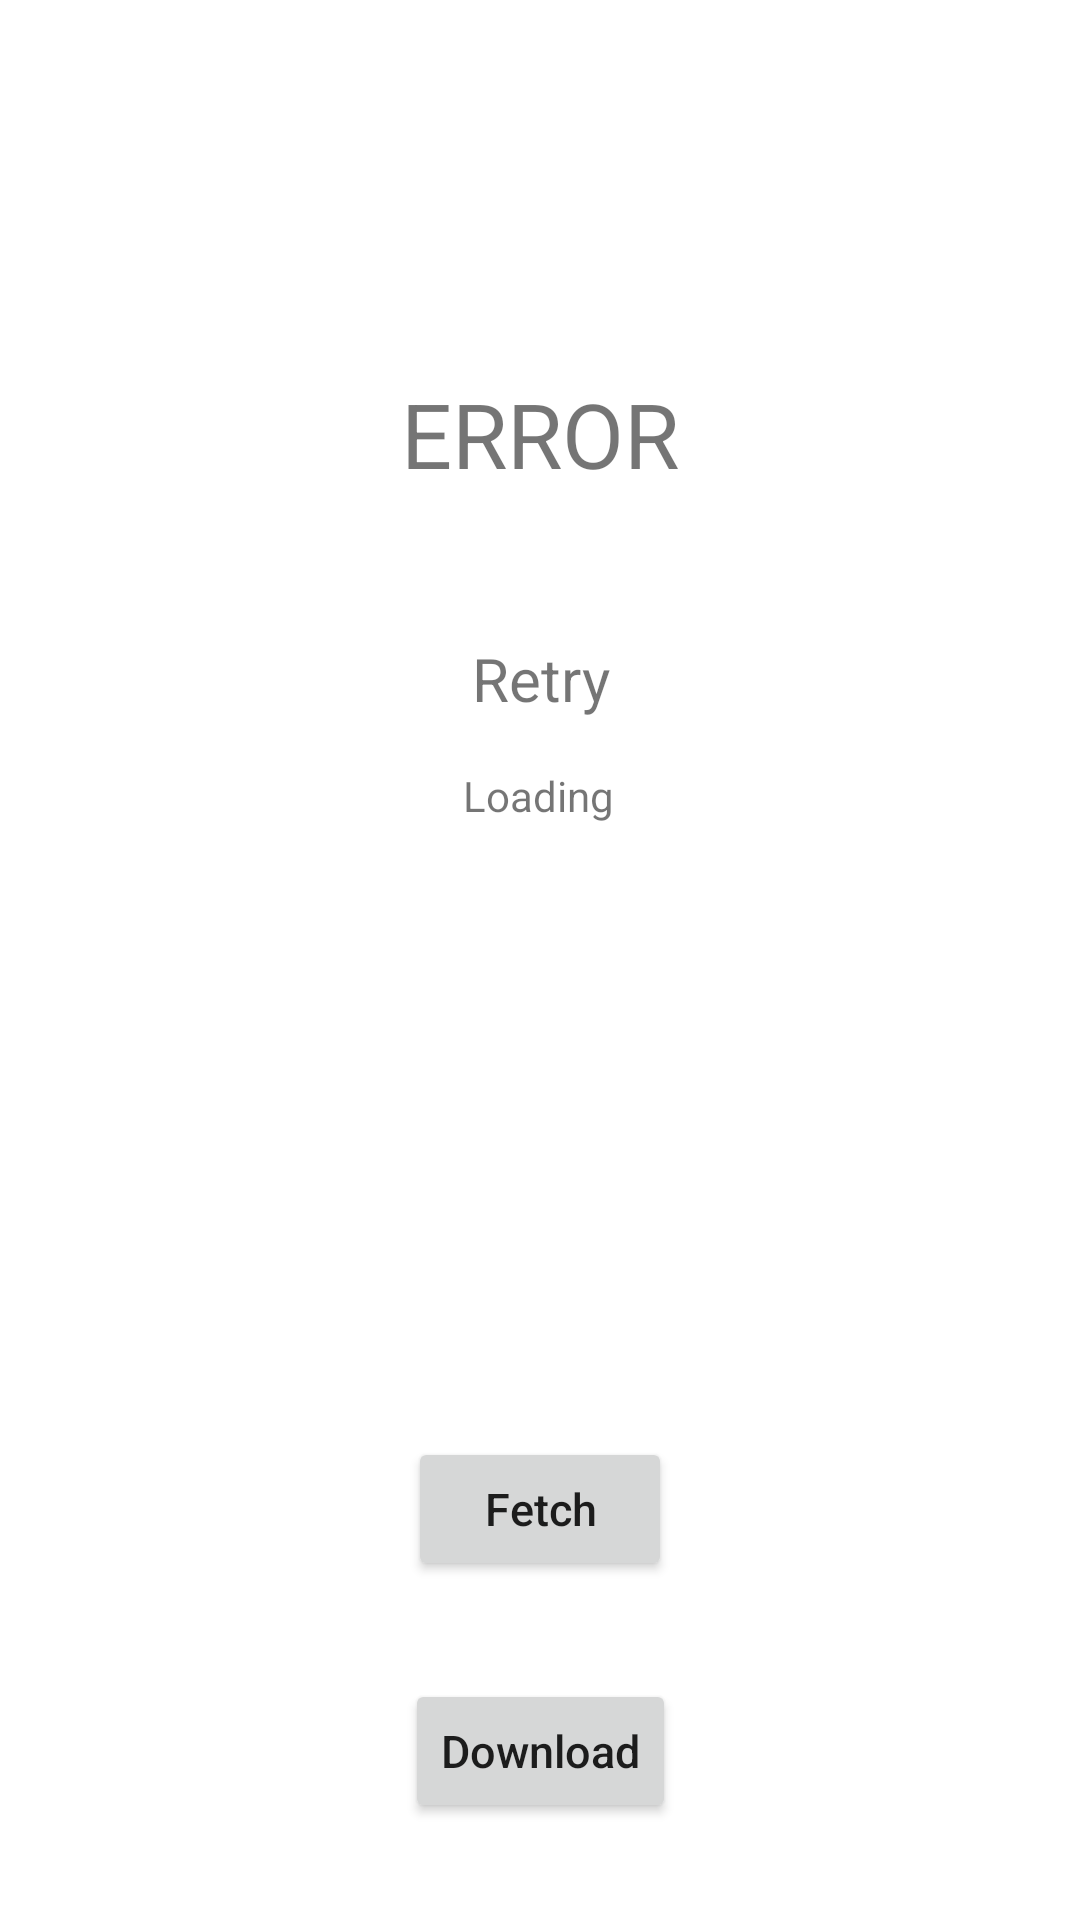

This screen was rendered from an Android layout file. Write that file and the resources it references.
<!-- AndroidManifest.xml: application theme Theme.RandogPicCoroutines -->
<!-- res/layout/activity_main.xml -->
<?xml version="1.0" encoding="utf-8"?>
<androidx.constraintlayout.widget.ConstraintLayout xmlns:android="http://schemas.android.com/apk/res/android"
    xmlns:app="http://schemas.android.com/apk/res-auto"
    xmlns:tools="http://schemas.android.com/tools"
    android:layout_width="match_parent"
    android:layout_height="match_parent"
    tools:context=".MainActivity">

    <androidx.constraintlayout.widget.Guideline
        android:id="@+id/guideline"
        android:layout_width="wrap_content"
        android:layout_height="wrap_content"
        android:orientation="horizontal"
        app:layout_constraintBottom_toTopOf="@+id/fetch_btn"
        app:layout_constraintGuide_percent="0.6981758"
        app:layout_constraintTop_toTopOf="parent" />

    <ImageView
        android:id="@+id/dogImage_imgv"
        android:layout_width="0dp"
        android:layout_height="0dp"
        android:layout_marginStart="16dp"
        android:layout_marginTop="16dp"
        android:layout_marginEnd="16dp"
        app:layout_constraintBottom_toTopOf="@+id/guideline"
        app:layout_constraintEnd_toEndOf="parent"
        app:layout_constraintHorizontal_bias="0.0"
        app:layout_constraintStart_toStartOf="parent"
        app:layout_constraintTop_toTopOf="parent"
        app:layout_constraintVertical_bias="0.22000003"
        tools:srcCompat="@tools:sample/avatars" />

    <Button
        android:id="@+id/fetch_btn"
        android:layout_width="wrap_content"
        android:layout_height="wrap_content"
        android:text="@string/Fetch"
        android:textSize="15dp"
        app:layout_constraintBottom_toTopOf="@+id/Download_btn"
        app:layout_constraintEnd_toEndOf="parent"
        app:layout_constraintHorizontal_bias="0.5"
        app:layout_constraintStart_toStartOf="parent"
        app:layout_constraintTop_toBottomOf="@+id/guideline" />

    <Button
        android:id="@+id/Download_btn"
        android:layout_width="wrap_content"
        android:layout_height="wrap_content"
        android:text="@string/Download"
        android:textSize="15dp"
        app:layout_constraintBottom_toBottomOf="parent"
        app:layout_constraintEnd_toEndOf="parent"
        app:layout_constraintHorizontal_bias="0.5"
        app:layout_constraintStart_toStartOf="parent"
        app:layout_constraintTop_toBottomOf="@+id/fetch_btn" />

    <include
        android:id="@+id/errorContainer"
        layout="@layout/view_error"
        android:layout_width="match_parent"
        android:layout_height="match_parent"
        app:layout_behavior="@string/appbar_scrolling_view_behavior"
        tools:layout_editor_absoluteX="0dp"
        tools:layout_editor_absoluteY="-33dp" />

    <include
        android:id="@+id/loadingContainer"
        layout="@layout/view_loading"
        android:layout_width="match_parent"
        android:layout_height="match_parent"
        app:layout_behavior="@string/appbar_scrolling_view_behavior"
        app:layout_constraintTop_toTopOf="parent"
        tools:layout_editor_absoluteX="0dp" />

</androidx.constraintlayout.widget.ConstraintLayout>
<!-- res/layout/view_error.xml (included above) -->
<?xml version="1.0" encoding="utf-8"?>
<LinearLayout xmlns:android="http://schemas.android.com/apk/res/android"
    xmlns:app="http://schemas.android.com/apk/res-auto"
    xmlns:tools="http://schemas.android.com/tools"
    android:id="@+id/errorContainer"
    android:layout_width="match_parent"
    android:layout_height="match_parent"
    android:gravity="center"
    android:orientation="vertical">

    <androidx.constraintlayout.widget.ConstraintLayout
        android:layout_width="match_parent"
        android:layout_height="match_parent">

        <LinearLayout
            android:layout_width="0dp"
            android:layout_height="wrap_content"
            android:orientation="vertical"
            app:layout_constraintBottom_toTopOf="@+id/guideline3"
            app:layout_constraintEnd_toEndOf="parent"
            app:layout_constraintStart_toStartOf="parent"
            app:layout_constraintTop_toTopOf="parent">

            <TextView
                android:id="@+id/errorTextView"
                android:layout_width="match_parent"
                android:layout_height="wrap_content"
                android:gravity="center"
                android:text="@string/error_default_text"
                android:textSize="30sp" />

            <TextView
                android:id="@+id/retryButton"
                android:layout_width="match_parent"
                android:layout_height="wrap_content"
                android:background="?attr/selectableItemBackgroundBorderless"
                android:gravity="center"
                android:padding="48dp"
                android:text="@string/error_retry_default_text"
                android:textSize="20sp" />
        </LinearLayout>

        <androidx.constraintlayout.widget.Guideline
            android:id="@+id/guideline3"
            android:layout_width="wrap_content"
            android:layout_height="wrap_content"
            android:orientation="horizontal"
            app:layout_constraintGuide_percent="0.68" />
    </androidx.constraintlayout.widget.ConstraintLayout>

</LinearLayout>
<!-- res/layout/view_loading.xml (included above) -->
<?xml version="1.0" encoding="utf-8"?>
<LinearLayout xmlns:android="http://schemas.android.com/apk/res/android"
    xmlns:app="http://schemas.android.com/apk/res-auto"
    xmlns:tools="http://schemas.android.com/tools"
    android:id="@+id/loadingContainer"
    android:layout_width="match_parent"
    android:layout_height="match_parent"
    android:gravity="center"
    android:orientation="vertical">

    <androidx.constraintlayout.widget.ConstraintLayout
        android:layout_width="match_parent"
        android:layout_height="match_parent">

        <TextView
            android:id="@+id/loadingTitle"
            android:layout_width="wrap_content"
            android:layout_height="wrap_content"
            android:text="@string/loading_default_text"
            app:layout_constraintBottom_toTopOf="@+id/guideline2"
            app:layout_constraintEnd_toEndOf="parent"
            app:layout_constraintHorizontal_bias="0.498"
            app:layout_constraintStart_toStartOf="parent"
            app:layout_constraintTop_toBottomOf="@+id/progressBar"
            app:layout_constraintVertical_bias="0.0" />

        <ProgressBar
            android:id="@+id/progressBar"
            style="?android:attr/progressBarStyleLarge"
            android:layout_width="wrap_content"
            android:layout_height="wrap_content"
            app:layout_constraintBottom_toTopOf="@+id/guideline2"
            app:layout_constraintEnd_toEndOf="parent"
            app:layout_constraintStart_toStartOf="parent"
            app:layout_constraintTop_toTopOf="parent" />

        <androidx.constraintlayout.widget.Guideline
            android:id="@+id/guideline2"
            android:layout_width="wrap_content"
            android:layout_height="wrap_content"
            android:orientation="horizontal"
            app:layout_constraintGuide_percent="0.68" />
    </androidx.constraintlayout.widget.ConstraintLayout>

</LinearLayout>
<!-- resources referenced by this layout -->
<resources>
  <string name="Download">Download</string>
  <string name="Fetch">Fetch</string>
  <string name="error_default_text">ERROR</string>
  <string name="error_retry_default_text">Retry\n</string>
  <string name="loading_default_text">Loading\n</string>
  <style name="Theme.RandogPicCoroutines" parent="Theme.MaterialComponents.DayNight.DarkActionBar">
          
          <item name="colorPrimary">@color/blue_grotto</item>
          <item name="colorPrimaryVariant">@color/black</item>
          <item name="colorOnPrimary">@color/white</item>
          
          <item name="colorSecondary">@color/grey</item>
          <item name="colorSecondaryVariant">@color/teal_700</item>
          <item name="colorOnSecondary">@color/black</item>
          
          <item name="android:statusBarColor">@color/navy_blue
          </item>
          
          <item name="android:navigationBarColor">
              @android:color/transparent
          </item>
  
          <item name="android:textAllCaps">false</item>
  
      </style>
  <color name="blue_grotto">#147f94</color>
  <color name="black">#FF000000</color>
  <color name="white">#FFFFFFFF</color>
  <color name="grey">#747171</color>
  <color name="teal_700">#FF018786</color>
  <color name="navy_blue">#05445E</color>
</resources>
